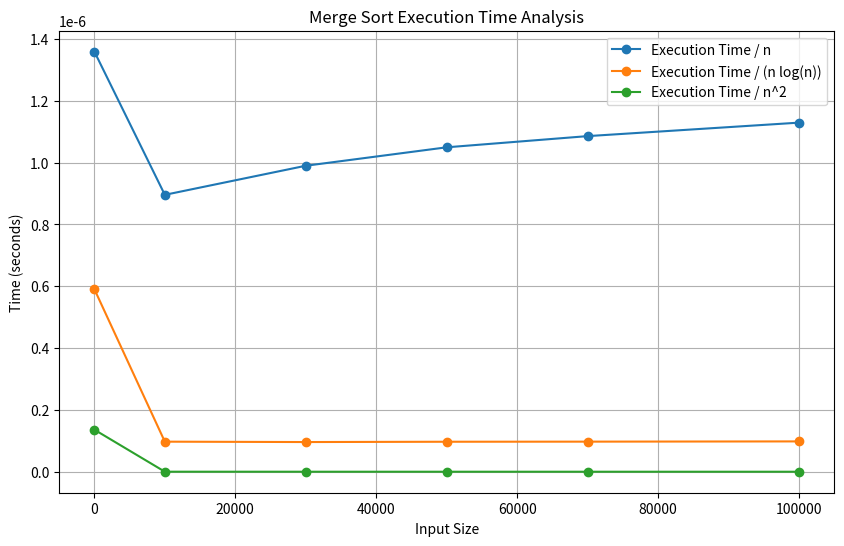

Source code (Python):
import random
import time
import math
import matplotlib.pyplot as plt

def merge(A: list, first, mid, last):
    # Create temporary arrays I and J
    I = A[first:mid + 1]
    J = A[mid + 1: last + 1]
    n = mid - first + 1 # I length
    m = last - mid # J Length
    i = j = k = 0 # i, j, k are the indexes of I, J and A respectively

    # Merge the temporary arrays back into A[first..last]
    while i < n and j < m:
        if I[i] <= J[j]:
            A[first + k] = I[i]
            i += 1
        else:
            A[first + k] = J[j]
            j += 1
        k += 1

    # Copy the remaining elements of I[], if any
    while i < n:
        A[first + k] = I[i]
        i += 1
        k += 1

    # Copy the remaining elements of J[], if any
    while j < m:
        A[first + k] = J[j]
        j += 1
        k += 1

def mergeSortRec(A: list, first, last):
    if (first < last):
        mid = first + (last - first) // 2

        # Recursively sort first and second halves
        mergeSortRec(A, first, mid)
        mergeSortRec(A, mid + 1, last)

        # Merge the sorted halves
        merge(A, first, mid, last)
    

def mergeSort(A: list):
    # Call the recursive merge sort function
    mergeSortRec(A, 0, len(A) - 1)

# Measure execution time for different input sizes
input_sizes = [10, 10000, 30000, 50000, 70000,100000]
execution_times = []

for size in input_sizes:
    random_list = [random.randint(-100, 100) for _ in range(size)]
    start_time = time.time()
    mergeSort(random_list)
    end_time = time.time()
    execution_times.append(end_time - start_time)

# Calculate execution time / n, execution time / (n log(n)), and execution time / log(n)
execution_time_per_n = [t / n for t, n in zip(execution_times, input_sizes)]
execution_time_per_nlogn = [t / (n * math.log(n)) for t, n in zip(execution_times, input_sizes)]
execution_time_per_n2 = [t / n ** 2 for t, n in zip(execution_times, input_sizes)]

# Plot the results
plt.figure(figsize=(10, 6))

plt.plot(input_sizes, execution_time_per_n, marker='o', label='Execution Time / n')
plt.plot(input_sizes, execution_time_per_nlogn, marker='o', label='Execution Time / (n log(n))')
plt.plot(input_sizes, execution_time_per_n2, marker='o', label='Execution Time / n^2')


plt.xlabel('Input Size')
plt.ylabel('Time (seconds)')
plt.title('Merge Sort Execution Time Analysis')
plt.legend()
plt.grid(True)
plt.show()